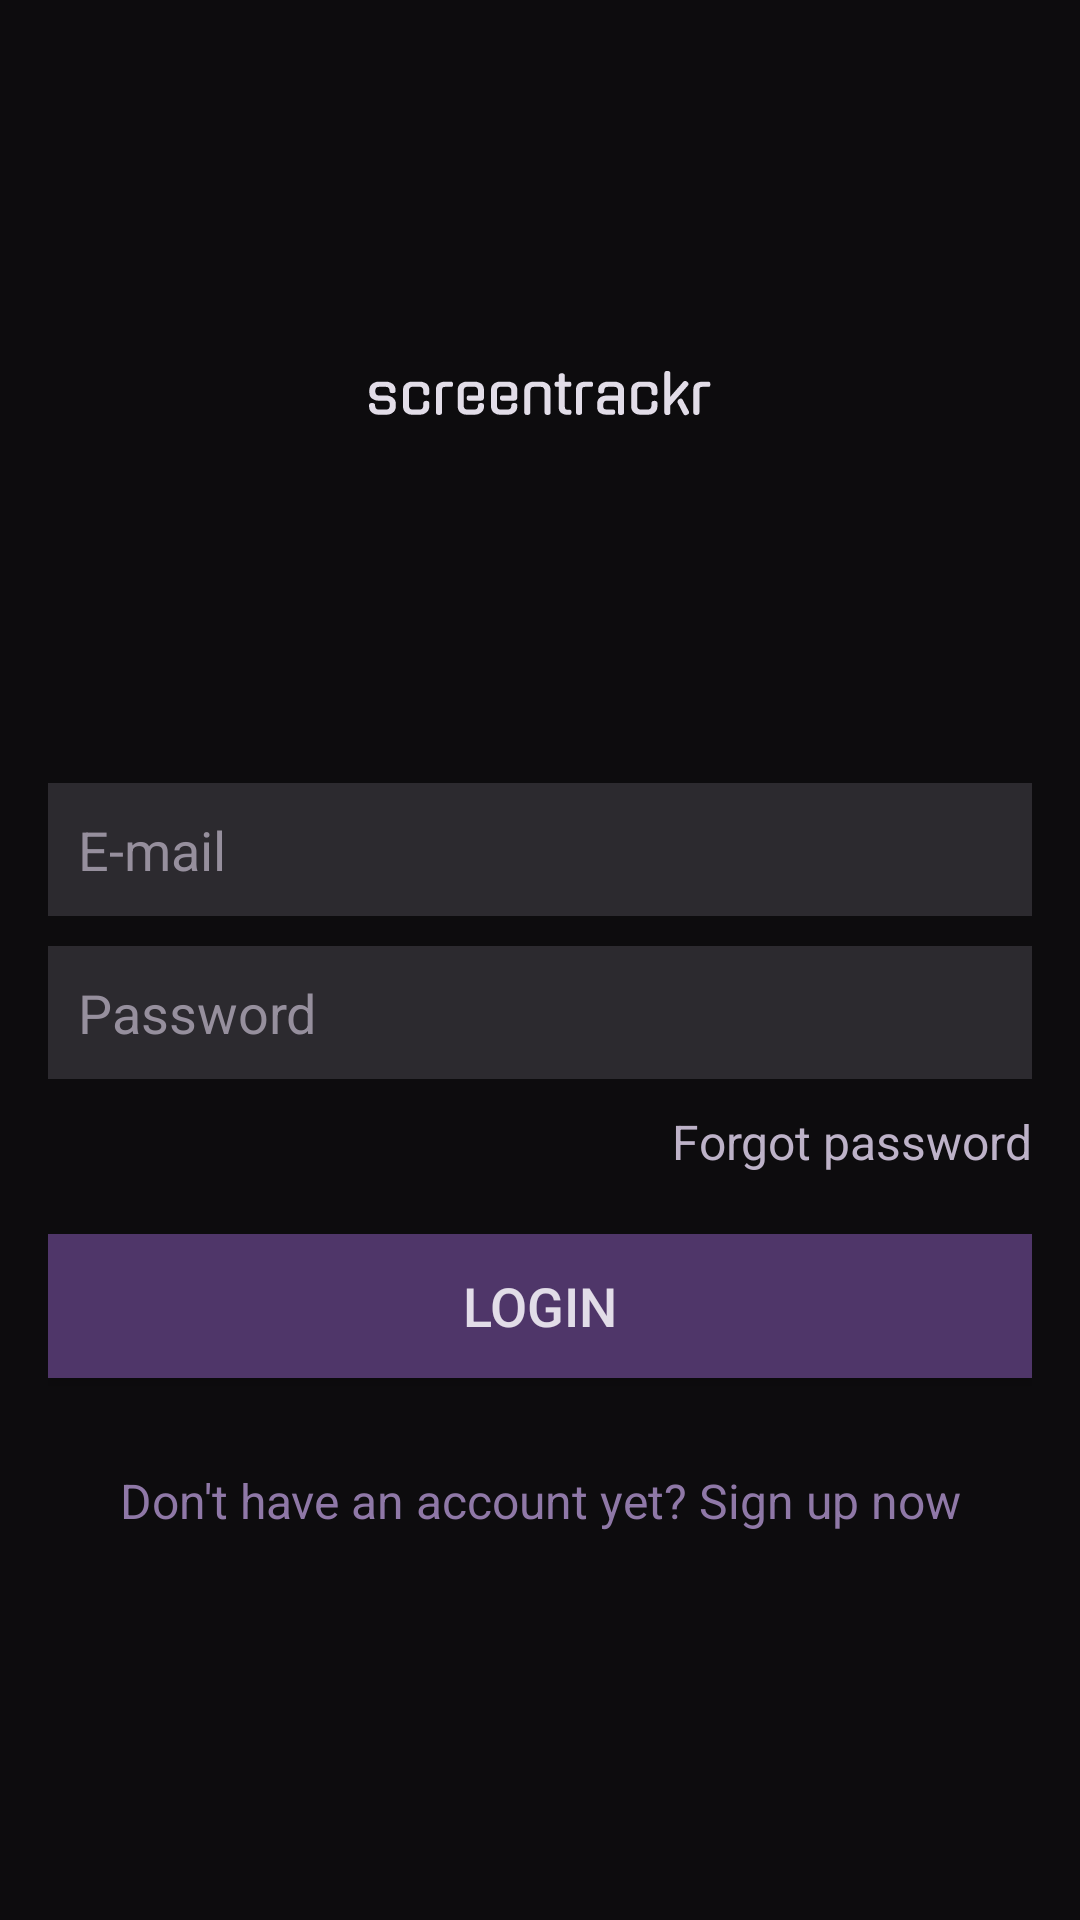

Produce the Android XML layout that renders to this screen, including the resource entries it uses.
<!-- AndroidManifest.xml: application theme Theme.Screentrackr -->
<!-- res/layout/activity_login.xml -->
<?xml version="1.0" encoding="utf-8"?>
<RelativeLayout xmlns:android="http://schemas.android.com/apk/res/android"
    xmlns:tools="http://schemas.android.com/tools"
    android:layout_width="match_parent"
    android:layout_height="match_parent"
    android:background="@color/background_color"
    tools:context=".LoginActivity"
    android:padding="16dp">

    <TextView
        android:id="@+id/error_message"
        android:layout_width="match_parent"
        android:layout_height="wrap_content"
        android:background="@color/errorBackground"
        android:padding="16dp"
        android:textColor="@color/errorText"
        android:visibility="gone"
        android:gravity="center"
        android:text="Login Error"
        android:textSize="18sp" />

    <ImageView
        android:id="@+id/logo"
        android:layout_width="200dp"
        android:layout_height="200dp"
        android:layout_below="@id/error_message"
        android:layout_centerHorizontal="true"
        android:layout_marginTop="15dp"
        android:layout_marginBottom="20dp"
        android:contentDescription="@string/screentrackr_logo"
        android:src="@drawable/logo_foreground" />

    <LinearLayout
        android:layout_width="match_parent"
        android:layout_height="wrap_content"
        android:orientation="vertical"
        android:layout_below="@id/logo"
        android:layout_centerHorizontal="true">

        <EditText
            android:id="@+id/email_input"
            android:layout_width="match_parent"
            android:layout_height="wrap_content"
            android:background="@color/input_bg"
            android:padding="10dp"
            android:textColor="@color/brightest_color"
            android:textColorHint="@color/placeholder_color"
            android:layout_marginTop="10dp"
            android:minWidth="280dp"
            android:hint="@string/email_hint"
            android:inputType="textEmailAddress" />

        <EditText
            android:id="@+id/password_input"
            android:layout_width="match_parent"
            android:layout_height="wrap_content"
            android:background="@color/input_bg"
            android:padding="10dp"
            android:textColor="@color/brightest_color"
            android:textColorHint="@color/placeholder_color"
            android:layout_marginTop="10dp"
            android:hint="@string/password_hint"
            android:inputType="textPassword" />

        <TextView
            android:id="@+id/forgot_password"
            android:layout_width="wrap_content"
            android:layout_height="wrap_content"
            android:textColor="@color/linkColor"
            android:textSize="16sp"
            android:layout_marginTop="10dp"
            android:text="@string/forgot_password"
            android:layout_gravity="end" />

        <Button
            android:id="@+id/login_button"
            android:layout_width="match_parent"
            android:layout_height="wrap_content"
            android:background="@color/main_color"
            android:textColor="@color/brightest_color"
            android:padding="10dp"
            android:textSize="18sp"
            android:layout_marginTop="20dp"
            android:layout_marginBottom="10dp"
            android:text="@string/login_button" />

        <TextView
            android:id="@+id/signup_link"
            android:layout_width="match_parent"
            android:layout_height="wrap_content"
            android:textColor="@color/primaryColor"
            android:textSize="16sp"
            android:layout_marginTop="20dp"
            android:text="@string/dont_have_an_account_yet_sign_up_now"
            android:gravity="center" />
    </LinearLayout>
</RelativeLayout>
<!-- resources referenced by this layout -->
<resources>
  <color name="background_color">#0d0c0e</color>
  <color name="brightest_color">#e2dde8</color>
  <color name="errorBackground">#ffdddd</color>
  <color name="errorText">#D8000C</color>
  <color name="input_bg">#2c2a2f</color>
  <color name="linkColor">#bdb2c8</color>
  <color name="main_color">#4f3669</color>
  <color name="placeholder_color">#968f9d</color>
  <color name="primaryColor">#8f78a7</color>
  <!-- drawable logo_foreground: vector/xml drawable (drawable, 10517 chars, omitted) -->
  <string name="dont_have_an_account_yet_sign_up_now">Don\'t have an account yet? Sign up now</string>
  <string name="email_hint">E-mail</string>
  <string name="forgot_password">Forgot password</string>
  <string name="login_button">Login</string>
  <string name="password_hint">Password</string>
  <string name="screentrackr_logo">screentrackr</string>
  <style name="Theme.Screentrackr" parent="Base.Theme.Screentrackr" />
  <style name="Base.Theme.Screentrackr" parent="Theme.Material3.DayNight.NoActionBar">
          
          
      </style>
</resources>
